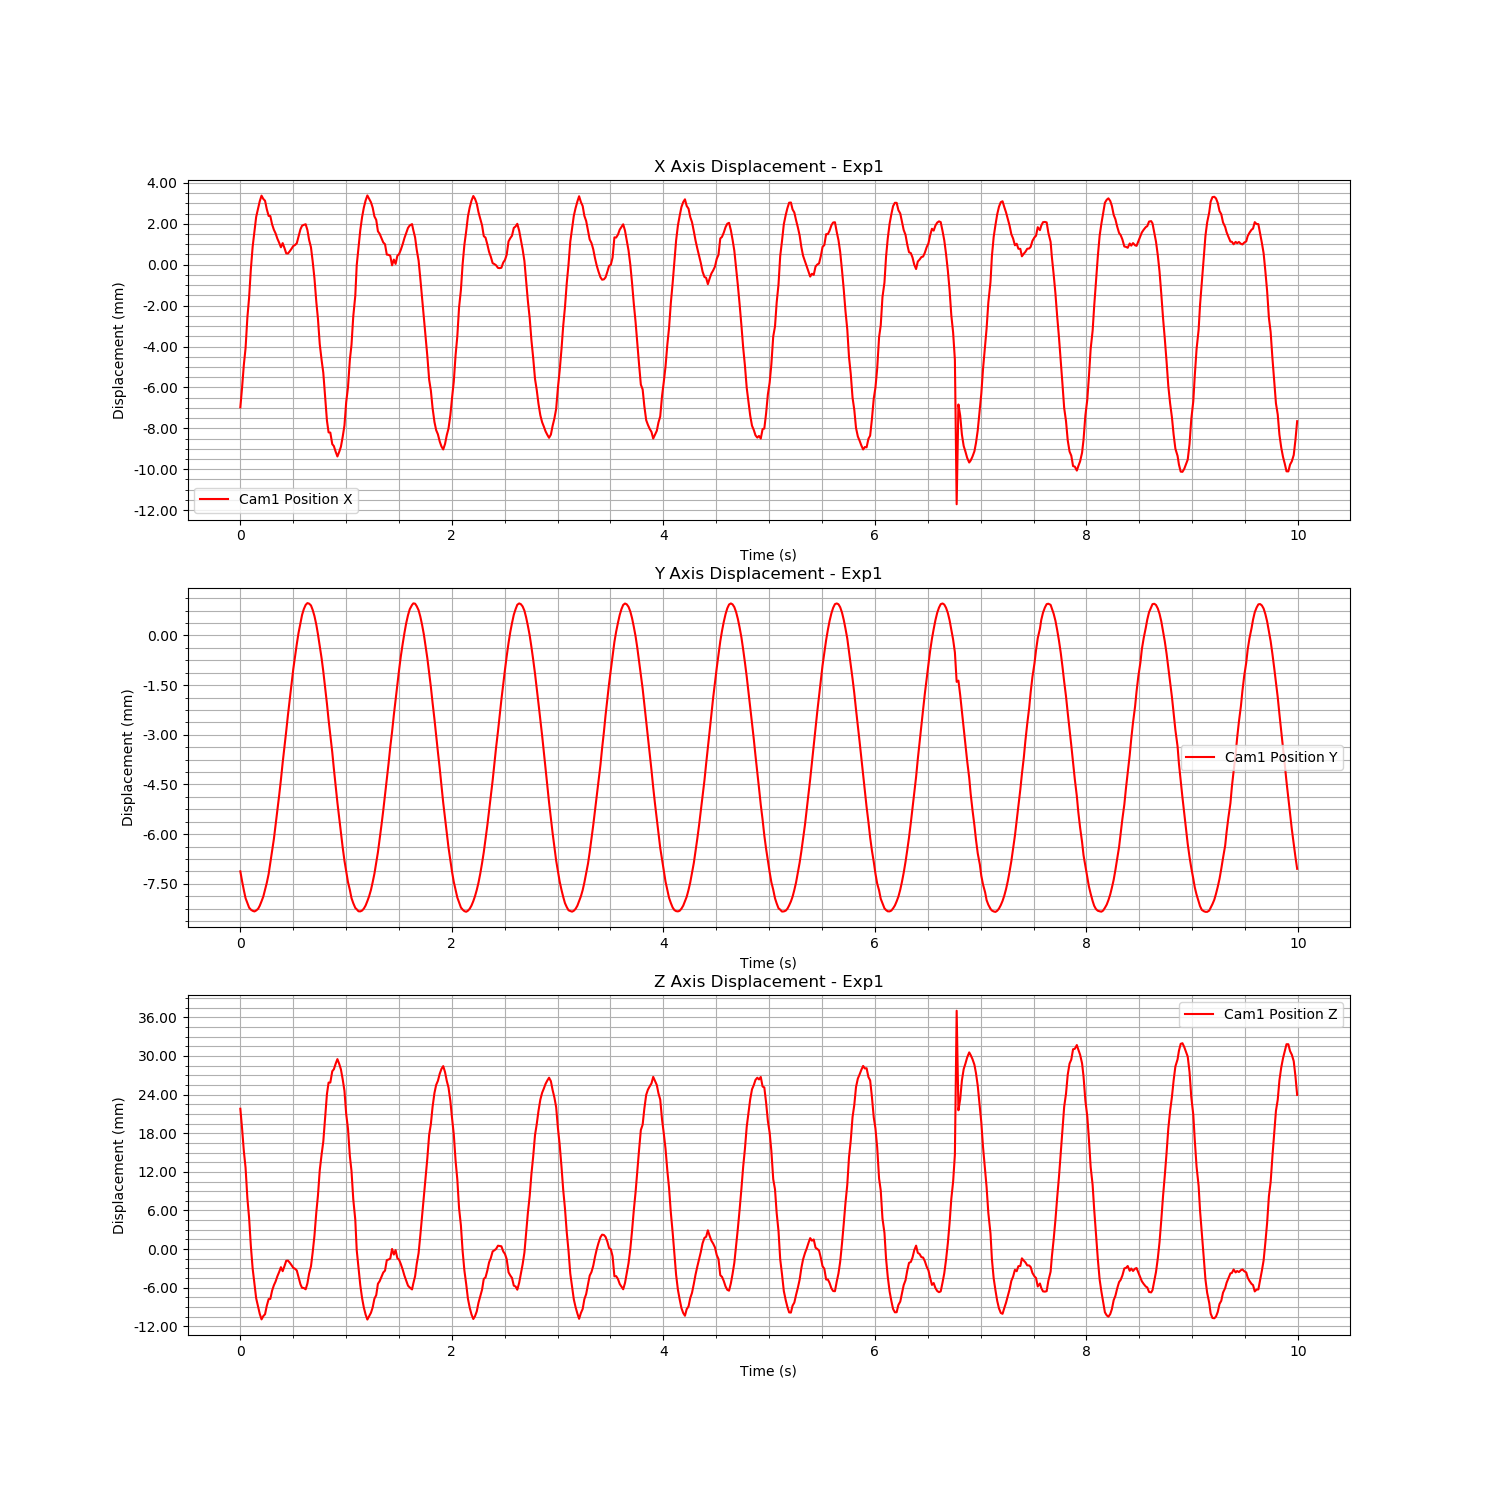

Data behind this chart, as committed beside it:
Time (s), Cam1 Fiducial ID, Cam1 Position X, Cam1 Position Y, Cam1 Position Z, Cam1 Rotation X, Cam1 Rotation Y, Cam1 Rotation Z, Cam1 Rotation W
1724752629, 0, -0.006973, -0.007123, 0.0218, -0.0008278, -0.02096, -0.0002517, 0.9998
1724752629, 0, -0.005986, -0.007424, 0.01867, -0.001789, -0.01757, -0.0003229, 0.9998
1724752629, 0, -0.004907, -0.007687, 0.01526, -0.0006933, -0.01418, 8.684485225530891e-05, 0.9999
1724752629, 0, -0.004084, -0.007931, 0.01266, -0.0008869, -0.0117, 2.8965948712398827e-05, 0.9999
1724752629, 0, -0.002581, -0.008074, 0.007906, -0.0009202, -0.007094, 0.0001069, 1
1724752629, 0, -0.0016, -0.008217, 0.00481, 0.0007025, -0.004515, 0.0004656, 1
1724752629, 0, -0.0002271, -0.008278, 0.0004736, 0.0004417, -0.0006504, 0.0004061, 1
1724752629, 0, 0.0008874, -0.008313, -0.003048, 0.002077, 0.002389, 0.0009181, 1
1724752629, 0, 0.001613, -0.008332, -0.005347, 0.00174, 0.00461, 0.000817, 1
1724752629, 0, 0.002334, -0.008304, -0.007629, 0.001992, 0.006735, 0.0009239, 1
1724752629, 0, 0.002758, -0.008253, -0.008974, 0.002833, 0.00811, 0.001188, 1
1724752629, 0, 0.003101, -0.00816, -0.01006, 0.0008841, 0.008937, 0.0005257, 1
1724752629, 0, 0.003374, -0.008026, -0.01091, 0.002592, 0.009495, 0.001148, 1
1724752629, 0, 0.003214, -0.007883, -0.0104, 0.001789, 0.008722, 0.0009465, 1
1724752629, 0, 0.003125, -0.007683, -0.01012, 0.002491, 0.008361, 0.001112, 1
1724752630, 0, 0.002715, -0.00747, -0.008817, 0.002239, 0.007111, 0.0009321, 1
1724752630, 0, 0.002383, -0.007202, -0.007764, 0.001983, 0.006042, 0.000824, 1
1724752630, 0, 0.002375, -0.006869, -0.007735, 0.0003304, 0.005947, 0.0002163, 1
1724752630, 0, 0.00197, -0.00653, -0.006453, -0.0004216, 0.004848, -7.688305024814462e-05, 1
1724752630, 0, 0.001708, -0.006146, -0.005615, 0.001591, 0.003934, 0.0003789, 1
1724752630, 0, 0.001528, -0.005721, -0.005035, 0.002232, 0.003339, 0.0004376, 1
1724752630, 0, 0.001275, -0.005284, -0.004226, 0.001601, 0.002867, 0.0001291, 1
1724752630, 0, 0.001069, -0.004825, -0.00355, 0.003968, 0.002844, 0.0006381, 1
1724752630, 0, 0.0008501, -0.004358, -0.002806, 0.001819, 0.004036, 0.0001017, 1
1724752630, 0, 0.001054, -0.003839, -0.003426, 0.00332, 0.005483, 0.0007089, 1
1724752630, 0, 0.0008083, -0.003363, -0.002631, 0.001223, 0.004359, 0.0002998, 1
1724752630, 0, 0.0005535, -0.002892, -0.001815, -0.0004316, 0.00324, 8.682466086061849e-05, 1
1724752630, 0, 0.0005459, -0.002403, -0.001786, -0.0009845, 0.002984, 0.0001337, 1
1724752630, 0, 0.0006569, -0.001924, -0.002114, -0.001533, 0.002411, -4.7874071411437835e-05, 1
1724752630, 0, 0.0007761, -0.001463, -0.002481, -0.001564, 0.002481, -0.0001339, 1
1724752630, 0, 0.0009107, -0.001026, -0.002897, 0.001803, 0.002612, 0.0007223, 1
1724752630, 0, 0.0009629, -0.0006305, -0.003058, 0.001031, 0.002709, 0.0004532, 1
1724752630, 0, 0.001046, -0.000264, -0.003313, 0.002839, 0.002746, 0.0008949, 1
1724752630, 0, 0.001377, 7.467799045627384e-05, -0.004356, -0.001102, 0.003506, -0.0004396, 1
1724752630, 0, 0.001729, 0.0003743, -0.005466, 0.001561, 0.00457, 0.0004628, 1
1724752630, 0, 0.001904, 0.0006175, -0.006014, 0.0008156, 0.005061, 0.0002484, 1
1724752630, 0, 0.001945, 0.0007939, -0.006038, 0.02286, -0.3068, -0.000171, 0.9515
1724752630, 0, 0.001976, 0.0009216, -0.006238, 0.0007726, 0.005378, 0.0001622, 1
1724752630, 0, 0.001693, 0.0009757, -0.005331, 0.00213, 0.004828, 0.0004557, 1
1724752630, 0, 0.00121, 0.000959, -0.003802, 0.0009805, 0.003591, 0.0001812, 1
1724752630, 0, 0.0008494, 0.0009045, -0.002667, 0.0004888, 0.002463, 4.692679065927865e-05, 1
1724752630, 0, 0.0001774, 0.0007737, -0.0005587, -0.0005565, 0.0004634, -0.0001564, 1
1724752630, 0, -0.0006594, 0.0005868, 0.002059, 0.0001415, -0.001528, 0.0001978, 1
1724752630, 0, -0.001831, 0.0003208, 0.005758, -7.614816235866363e-06, -0.004775, 0.0001441, 1
1724752630, 0, -0.002641, 3.664479932980535e-05, 0.008313, -0.001529, -0.006978, -0.00027, 1
1724752630, 0, -0.003888, -0.0003278, 0.01225, -0.00148, -0.01037, -7.795978812786083e-05, 0.9999
1724752630, 0, -0.00467, -0.0006955, 0.01473, -0.002597, -0.01317, -0.0007481, 0.9999
1724752630, 0, -0.005279, -0.001085, 0.0167, -0.0003792, -0.01506, -0.0001646, 0.9999
1724752630, 0, -0.006382, -0.001544, 0.02016, -0.0004916, -0.01855, -0.0002412, 0.9998
1724752630, 0, -0.007622, -0.00206, 0.02409, -0.00159, -0.02257, -0.0004004, 0.9997
1724752630, 0, -0.008198, -0.002549, 0.02587, -0.002142, -0.02381, -0.0002442, 0.9997
1724752630, 0, -0.008207, -0.003009, 0.02587, -0.005067, -0.02293, -0.0006994, 0.9997
1724752630, 0, -0.008774, -0.003529, 0.02764, -0.0002893, -0.02349, -0.0001478, 0.9997
1724752630, 0, -0.008867, -0.004018, 0.02793, -0.001686, -0.02383, -0.0004202, 0.9997
1724752630, 0, -0.009135, -0.004529, 0.02877, -0.0005794, -0.02435, -0.000425, 0.9997
1724752630, 0, -0.009374, -0.005047, 0.02952, -0.0005957, -0.02475, -0.0003962, 0.9997
1724752630, 0, -0.009148, -0.005517, 0.02878, 0.002231, -0.02471, 1.616705297823862e-05, 0.9997
1724752630, 0, -0.0089, -0.005977, 0.02793, -0.002606, -0.02634, -0.0008017, 0.9996
1724752630, 0, -0.008417, -0.0064, 0.02638, -0.0002854, -0.0256, -0.0004052, 0.9997
1724752630, 0, -0.007857, -0.006802, 0.02458, -0.001509, -0.02347, -0.0002411, 0.9997
... 540 more rows
